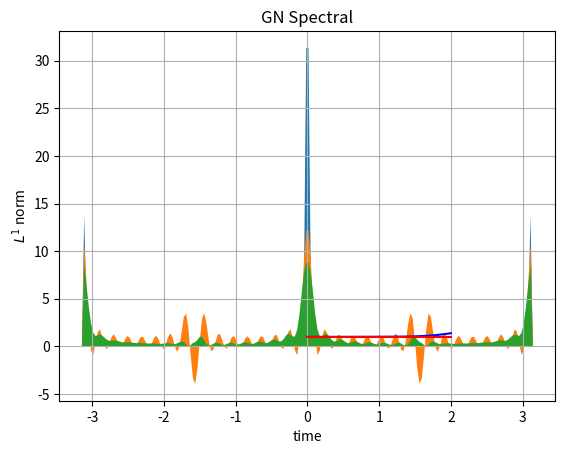

Generate this figure with matplotlib:
import numpy as np
from scipy.linalg import expm
#from scipy.integrate import odeint
import matplotlib.pyplot as plt

N = 32

ddx = np.zeros( [2*N+1,2*N+1] , dtype=complex)
for k in range(-N,N):
    ddx[k,k] = 1j*k

def mult_by_e( k ):
    return np.eye(2*N+1,k=-k,dtype=complex)

def mult_by_sin(k):
    return (mult_by_e(k) - mult_by_e(-k))/(2j)

def mult_by_cos(k):
    return (mult_by_e(k) + mult_by_e(-k))/2.

x = np.linspace(-np.pi, np.pi,200)
def ift( y ):
    global x
    store = 0j
    for k in range(-N,N):
        store += y[k]*np.exp(1j*k*x)
    return store

#X = sin(x) ddx

FP_op = np.dot( ddx , mult_by_sin(2) )
H_op = 0.5*FP_op - 0.5*FP_op.conj().transpose()

# Initialize our half-density and density to a uniform distribution
psi_0 = np.zeros(2*N+1,dtype=complex)
psi_0[0] = 1.0
rho_0 = psi_0**2

# Integrate solutions
n_frames = 90
t = np.linspace(0,2.0,n_frames)

Louiville_L1 = np.zeros(n_frames)
quantum_L1 = np.zeros(n_frames)

error_H = np.zeros(n_frames)
error_fp = np.zeros(n_frames)

for k in range(n_frames):
    #plt.plot(x, ift(rho).real, 'b', x, np.zeros(len(x)) , 'k' )
    rho_exact = (np.exp(2*t[k])*np.sin(x)**2 + np.exp(-2*t[k])*np.cos(x)**2)**(-1)
    rho = np.dot(expm( t[k] * FP_op ) , rho_0 )
    psi = np.dot(expm( t[k] * H_op ) , psi_0 )
    rho_spatial = ift(rho).real
    psi_spatial = ift(psi)
    Louiville_L1[k] = np.mean(abs(rho_spatial))
    quantum_L1[k] = (np.abs(psi)**2).sum()
    error_H[k] = np.mean( abs( np.abs(psi_spatial)**2 - rho_exact) )
    error_fp[k] = np.mean( abs( rho_spatial - rho_exact) )
    #U = expm( t[k]*H_op)
    #psi = ift(np.dot( U , psi_0))
    #plt.plot(x, abs(psi)**2 , 'b', x, np.zeros(len(x)) , 'k' )
    #plt.plot(x,rho_exact,'r')
    #plt.grid(True)
    #plt.xlabel('x')
    #plt.title('t={:f}'.format(t[k]))
    #plt.axis([-np.pi , np.pi , -1. , 10.])
    #fname = './figures/figure_{:d}.png'.format(k)
    #plt.savefig(fname)
    #plt.clf()

#plotting final condition
psi_spatial = ift(psi)
rho_spatial[0] = 0
rho_spatial[-1] = 0
psi_spatial[0] = 0
psi_spatial[-1] = 0
rho_exact[0] = 0
rho_exact[-1] = 0

plt.fill( x , rho_exact )
plt.title('Exact'), plt.xlabel('x'), plt.ylabel('mass density')
plt.show()

plt.fill( x , rho_spatial )
plt.title('Standard Spectral'), plt.xlabel('x'), plt.ylabel('mass density')
plt.show()

plt.fill( x , abs(psi_spatial)**2 )
plt.title('GN Spectral'), plt.xlabel('x'), plt.ylabel('mass density')
plt.show()

#plotting L1 norm
plt.plot( t , Louiville_L1, 'b-')
plt.plot( t , quantum_L1, 'r-')
plt.xlabel('time')
plt.ylabel('$L^1$ norm')
plt.grid()
plt.show()

